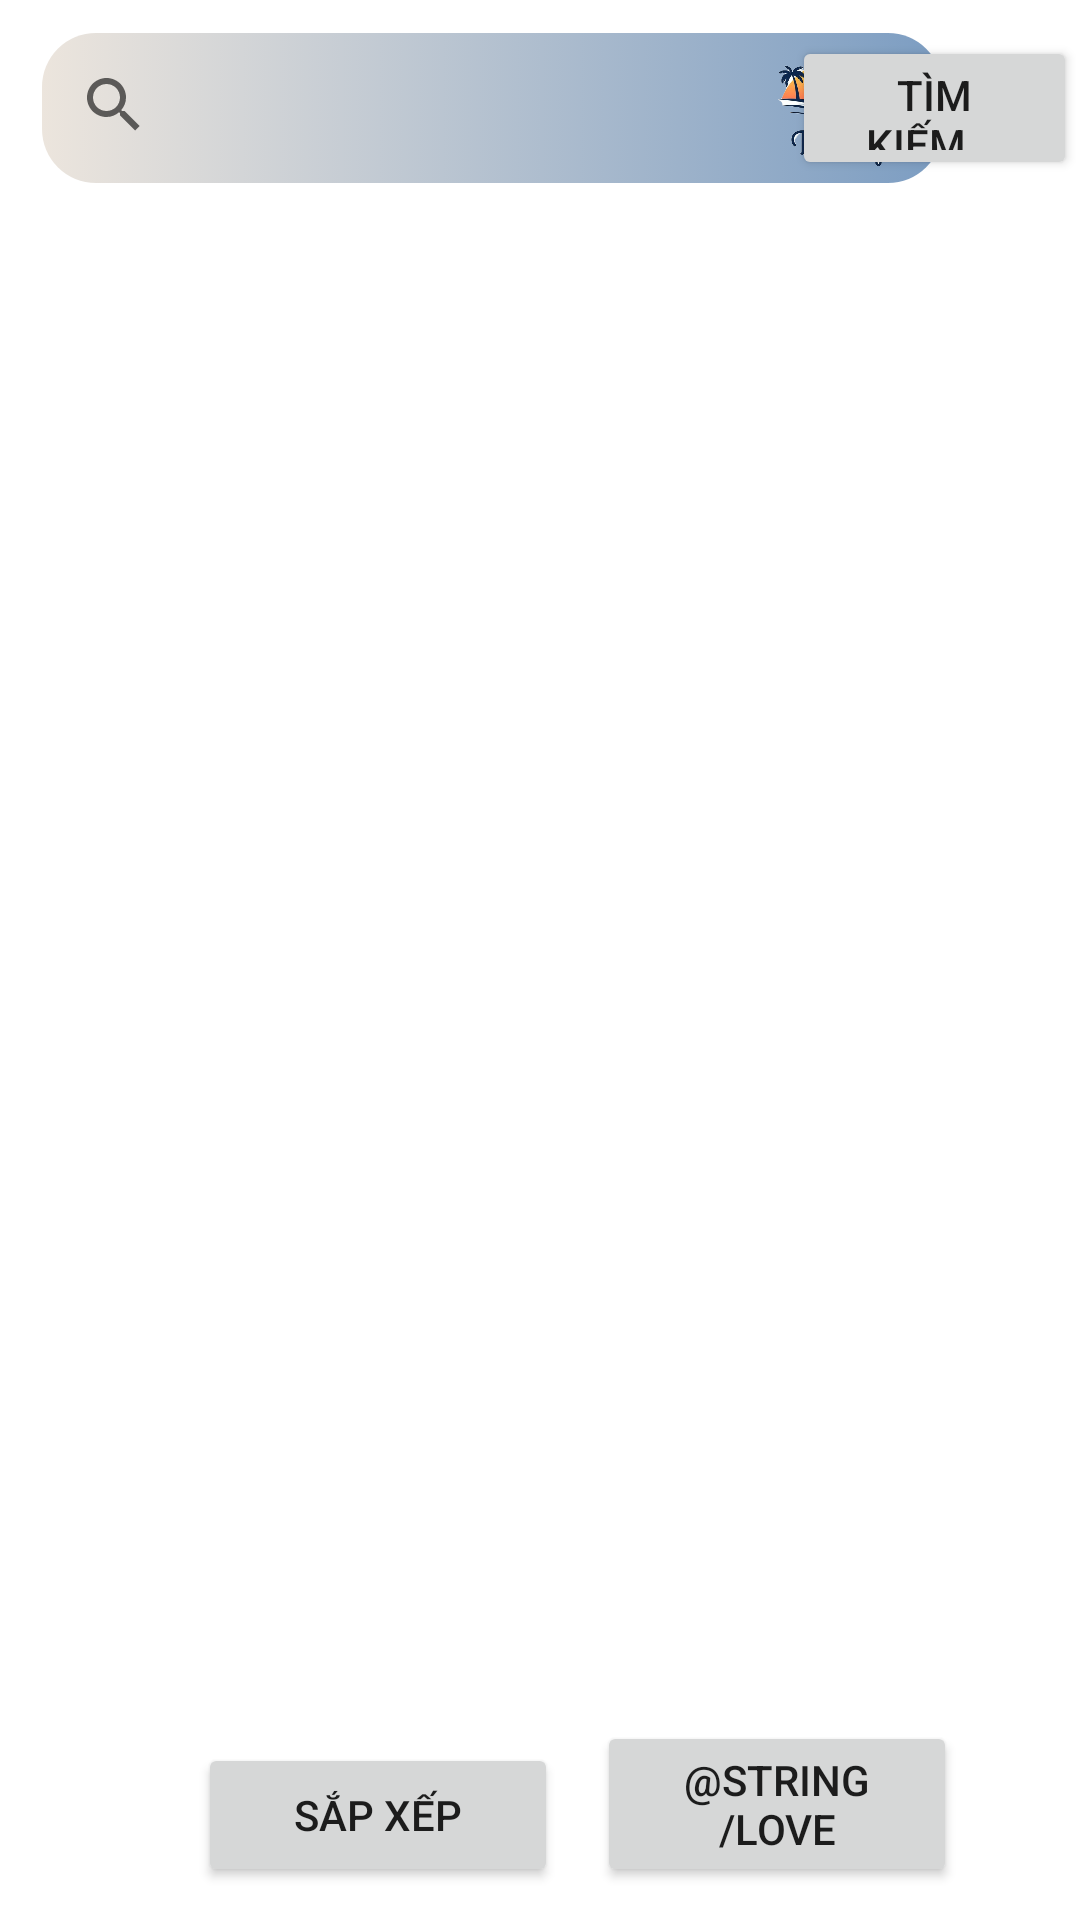

This screen was rendered from an Android layout file. Write that file and the resources it references.
<!-- AndroidManifest.xml: application theme Theme.TravelManager -->
<!-- res/layout/detail_search.xml -->
<?xml version="1.0" encoding="utf-8"?>
<androidx.constraintlayout.widget.ConstraintLayout xmlns:android="http://schemas.android.com/apk/res/android"
    xmlns:app="http://schemas.android.com/apk/res-auto"
    xmlns:tools="http://schemas.android.com/tools"
    android:id="@+id/lst"
    android:layout_width="match_parent"

    android:layout_height="match_parent"
    android:scrollbarAlwaysDrawVerticalTrack="true">


    <androidx.constraintlayout.widget.ConstraintLayout
        android:id="@+id/constraintLayout"
        android:layout_width="match_parent"
        android:layout_height="match_parent"
        app:layout_constraintBottom_toBottomOf="parent"
        app:layout_constraintEnd_toEndOf="parent"
        app:layout_constraintStart_toStartOf="parent"
        app:layout_constraintTop_toTopOf="parent">

        <androidx.constraintlayout.widget.ConstraintLayout
            android:id="@+id/constraintLayout3"
            android:layout_width="300dp"
            android:layout_height="50dp"
            android:layout_marginStart="14dp"
            android:layout_marginTop="11dp"
            android:background="@drawable/banner_background"
            app:layout_constraintStart_toStartOf="parent"
            app:layout_constraintTop_toTopOf="parent">

            <SearchView
                android:id="@+id/searchView"
                android:layout_width="230dp"
                android:layout_height="48dp"
                android:layout_marginBottom="2dp"
                app:layout_constraintBottom_toBottomOf="parent"
                app:layout_constraintStart_toStartOf="parent"
                app:layout_constraintTop_toTopOf="parent">

            </SearchView>

            <ImageView
                android:id="@+id/imageView3"
                android:layout_width="73dp"
                android:layout_height="53dp"
                app:layout_constraintEnd_toEndOf="parent"
                app:layout_constraintStart_toEndOf="@+id/searchView"
                app:layout_constraintTop_toTopOf="parent"
                app:srcCompat="@drawable/trl" />
        </androidx.constraintlayout.widget.ConstraintLayout>

        <Button
            android:id="@+id/button"
            android:layout_width="95dp"
            android:layout_height="48dp"
            android:layout_marginStart="1dp"
            android:layout_marginTop="12dp"
            android:layout_marginEnd="1dp"
            android:layout_marginBottom="4dp"
            android:text="@string/search"
            app:layout_constraintEnd_toEndOf="parent"
            app:layout_constraintHorizontal_bias="1.0"
            app:layout_constraintStart_toEndOf="@+id/constraintLayout3"
            app:layout_constraintTop_toTopOf="parent"
            app:layout_constraintVertical_bias="0.133" />

        <ListView
            android:id="@+id/listview"
            android:layout_width="380dp"
            android:layout_height="580dp"
            android:layout_marginStart="20dp"
            android:layout_marginTop="20dp"
            android:layout_marginEnd="20dp"
            app:layout_constraintEnd_toEndOf="parent"
            app:layout_constraintStart_toStartOf="parent"
            app:layout_constraintTop_toBottomOf="@+id/constraintLayout3" />

        <Button
            android:id="@+id/btnSx"
            android:layout_width="120dp"
            android:layout_height="wrap_content"
            android:layout_marginStart="66dp"
            android:layout_marginBottom="11dp"
            android:text="@string/sort"
            app:layout_constraintBottom_toBottomOf="parent"
            app:layout_constraintStart_toStartOf="parent" />

        <Button
            android:id="@+id/btnlike"
            android:layout_width="120dp"
            android:layout_height="wrap_content"
            android:layout_marginEnd="41dp"
            android:layout_marginBottom="11dp"
            android:text="@string/love"
            app:layout_constraintBottom_toBottomOf="parent"
            app:layout_constraintEnd_toEndOf="parent" />

    </androidx.constraintlayout.widget.ConstraintLayout>

</androidx.constraintlayout.widget.ConstraintLayout>
<!-- resources referenced by this layout -->
<resources>
  <!-- drawable banner_background (drawable) -->
  <?xml version="1.0" encoding="utf-8"?>
  <selector xmlns:android="http://schemas.android.com/apk/res/android">
     <item>
         <shape android:shape="rectangle">
             <corners android:radius="18dp"/>
             <gradient android:startColor="#ECE5DD" android:endColor="#7c9dc2" android:angle="0"/>
         </shape>
     </item>
  </selector>
  <!-- drawable trl: png bitmap (drawable, 157876 bytes) -->
  <string name="love">Love</string>
  <string name="search">Tìm kiếm...</string>
  <string name="sort">Sắp xếp</string>
  <style name="Theme.TravelManager" parent="Theme.MaterialComponents.DayNight.NoActionBar">
          
          <item name="colorPrimary">@color/primary</item>
          <item name="colorPrimaryVariant">@color/primary_bolder</item>
          <item name="colorOnPrimary">@color/white</item>
          
          <item name="colorSecondary">@color/primary</item>
          <item name="colorSecondaryVariant">@color/primary_bolder</item>
          <item name="colorOnSecondary">@color/black</item>
          
          <item name="android:statusBarColor">?attr/colorPrimaryVariant</item>
          
      </style>
  <color name="primary">#547fb0</color>
  <color name="primary_bolder">#3e75b3</color>
  <color name="white">#FFFFFFFF</color>
  <color name="black">#FF000000</color>
</resources>
